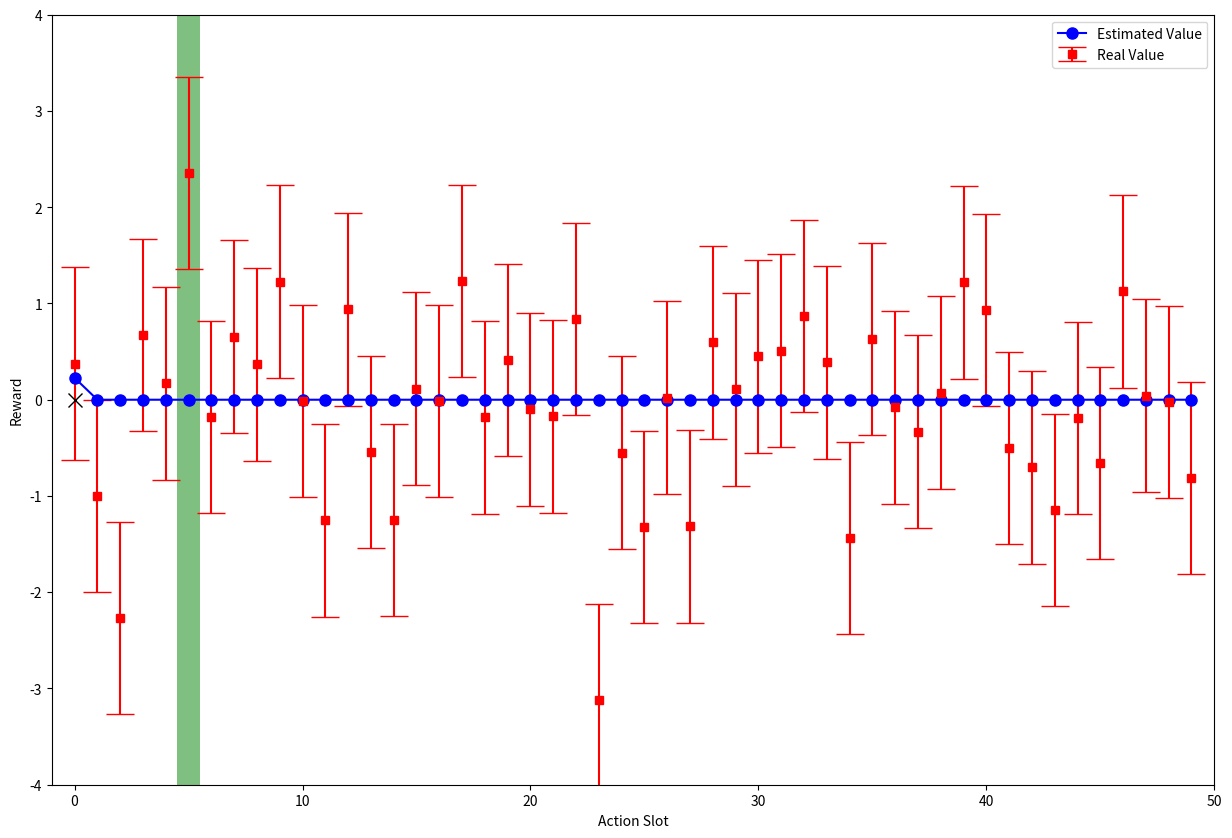

The matplotlib source for this figure: (Note: this script raises an exception after producing the figure.)
import sys
import numpy as np
import matplotlib.pyplot as plt
from matplotlib.patches import Arrow
from matplotlib.animation import FuncAnimation
from scipy.special import softmax


class Bandit:

    ## We define the bandit by how many arms it has
    ## Our initial estimates of the values
    ## The epsilon for e-greedy algorithm

    def __init__(self, name = "Name", k_arm = 10, epsilon = 0, initial = 0, step_size = 0,
                 do_Bayesian = False, prior = 3, do_UCB = False, do_Gradient = False, alpha = 0.25):

        self.name = name
        self.k = k_arm
        self.epsilon = epsilon
        self.initial = initial
        self.indicies = np.arange(self.k)
        self.step_size = step_size

        self.do_Bayesian = do_Bayesian
        self.prior = prior

        self.do_UCB = do_UCB

        self.do_Gradient = do_Gradient
        self.alpha = alpha


    def reset(self):

        ## The average real reward for each arm
        self.q_true = np.random.randn(self.k)

        ## The estimation for each reward
        self.q_estimated = np.zeros(self.k) + self.initial

        ## The running squared of each reward
        self.q_squared = np.zeros(self.k)

        ## The uncertainties on the rewards
        self.q_uncertainties = np.zeros(self.k) + self.prior

        ## The number of times each action was recorded
        self.a_count = np.zeros(self.k)

        ## The preference of an action based on the gradient method
        self.preferences = np.zeros(self.k)

        ## The number of iterations
        self.time = 0

        ## The total average of all rewards
        self.q_average = 0

        ## Did it make the correct choice at a particular iteration
        self.accuracy = []

        ## The last action made by the agent
        self.last_action = 0

        ## The real best action
        self.best_true = np.argmax(self.q_true)


    def chose_action(self):

        ## If we are doing the gradient methods
        if self.do_Gradient:
            return np.random.choice( self.indicies, p=softmax(self.preferences) )

        ## If we are doing the interval methods
        if self.do_Bayesian or self.do_UCB:
            return np.argmax( self.q_estimated + self.q_uncertainties )

        ## We select the best action based on the e-greedy algorithm
        if np.random.rand() < self.epsilon:
            return np.random.choice(self.indicies)

        ## The greedy choice
        return np.argmax(self.q_estimated)

    def iterate(self):

        ## Decide on an action
        action = self.chose_action()
        self.last_action = action
        self.accuracy.append( action == self.best_true )

        ## Generate the reward given based on mean and noise
        reward = self.q_true[action] + np.random.randn()

        ## Update the number of recorded events
        self.time += 1
        self.a_count[action] += 1

        ## Update our averages using the step size
        step = 1 / self.a_count[action] if self.step_size == 0 else self.step_size
        self.q_estimated[action] += step * (reward - self.q_estimated[action])

        ## For the bayesian methods we need to update the uncertainties
        if self.do_Bayesian or self.epsilon == 1.0:
            self.q_squared[action] += reward**2
            sigmas = np.sqrt(( self.q_squared - self.a_count * self.q_estimated**2 ) / (self.a_count**1.5 - 1 + 1e-9 ))
            self.q_uncertainties = np.where( self.a_count > 5, sigmas, self.prior )

        ## For the UCB method we need to update the uncertainties
        if self.do_UCB:
            upper = self.q_estimated + np.sqrt( np.log(self.time+1) / (self.a_count + 1e-9) )
            self.q_uncertainties = np.where( self.a_count == 0, 10, upper )

        ## For the gradient methods, we need to update our preferences
        if self.do_Gradient:
            self.q_average += (reward - self.q_average) / self.time
            pref_change = self.alpha * (reward - self.q_average)
            soft = softmax( self.preferences )
            self.preferences += np.where( self.indicies==action, pref_change*(1-soft), -pref_change*(soft) )



## Create the bandit
def test_bed(bandit, runs, max_t):

    best_action_counts = [ [] for r in range(runs) ]

    for i in range(runs):
        bandit.reset()

        while bandit.time < max_t:
            bandit.iterate()

        best_action_counts[i] = bandit.accuracy

        print( "Finished Run - {}\r".format( i ), end="" )
        sys.stdout.flush()
    print( "Finished Run - {}\r".format( runs ) )

    return np.mean(best_action_counts, axis = 0)

def create_accuracy_plots( runs, max_t, ban_list ):
    fig = plt.figure()
    ax = fig.add_subplot( 1, 1, 1 )
    ax.set_xlabel("Time")
    ax.set_ylabel("Best Accuracy")

    ## Plot the accuracy for each bandit type
    for ban in ban_list:
        ban_accuracy = test_bed( ban, runs, max_t )
        ax.plot( ban_accuracy, label = ban.name )

    plt.legend()
    plt.show()


def animation_loop(it, bandit, max_t, estimation, updated, upper_bound, lower_bound, count ):

    bandit.iterate()
    estimation.set_data( bandit.indicies, bandit.q_estimated )
    updated.set_data( bandit.last_action, 0 )

    if bandit.do_Bayesian or bandit.epsilon == 1.0 or bandit.do_UCB:
        upper_bound.set_data( bandit.indicies, bandit.q_estimated + bandit.q_uncertainties )
    if bandit.do_Bayesian or bandit.epsilon == 1.0:
        lower_bound.set_data( bandit.indicies, bandit.q_estimated - bandit.q_uncertainties )

    hist_x = np.concatenate(( [-1], bandit.indicies, [len(bandit.indicies)] ))
    hist_y = np.concatenate(( [-4], 4*bandit.a_count/bandit.time-4, [-4] ))

    count.set_data( hist_x, hist_y )

    return estimation, updated, upper_bound, lower_bound, count


def animate_banit_learning( bandit, max_t ):

    ## Setting up the figure and the axis labels
    fig = plt.figure( figsize = (15, 10) )
    ax = fig.add_subplot( 1, 1, 1 )
    ax.set_xlabel("Action Slot")
    ax.set_ylabel("Reward")
    ax.set_xlim([-1, bandit.k])
    ax.set_ylim([-4, 4])

    ## Initialising the bandit
    bandit.reset()

    ## Plotting the truth values
    ax.errorbar( bandit.indicies, bandit.q_true, yerr = 1, fmt="rs", capsize=10, label = "Real Value")
    ax.axvspan( bandit.best_true-0.5, bandit.best_true+0.5, facecolor='green', alpha=0.5)

    ## Plotting the estimates which get updated with time
    estimation,  = ax.plot( bandit.q_estimated, "-bo", markersize=8, label = "Estimated Value" )
    updated,     = ax.plot( 0, "-kx", markersize=10 )
    upper_bound, = ax.plot( [], [], "-b", markersize=8 )
    lower_bound, = ax.plot( [], [], "-b", markersize=8 )
    count,       = ax.step( [], [], "-k", where = 'mid', )

    params = [bandit, max_t, estimation, updated, upper_bound, lower_bound, count]

    plt.legend()
    plt.draw()

    animation = FuncAnimation(fig, animation_loop, blit=True, fargs = params, interval = 0 )

    plt.show()



def main():

    ###### Starting the simulation
    runs  = 100
    max_t = 1000
    k_arm = 50

    bandit_list = [
                        Bandit(name = "E-greedy",       k_arm = k_arm, epsilon = 0.1, initial = 0),
                        Bandit(name = "Optimistic",     k_arm = k_arm, initial = 4, step_size = 0.05),
                        Bandit(name = "UCB",            k_arm = k_arm, do_UCB = True ),
                        Bandit(name = "Gradient",       k_arm = k_arm, do_Gradient = True, alpha = 0.1 ),
                        Bandit(name = "Bayesian",       k_arm = k_arm, do_Bayesian = True ),
                  ]

    # create_accuracy_plots( runs, max_t, bandit_list )
    animate_banit_learning( bandit_list[4], max_t )



if __name__ == '__main__':
    main()






























